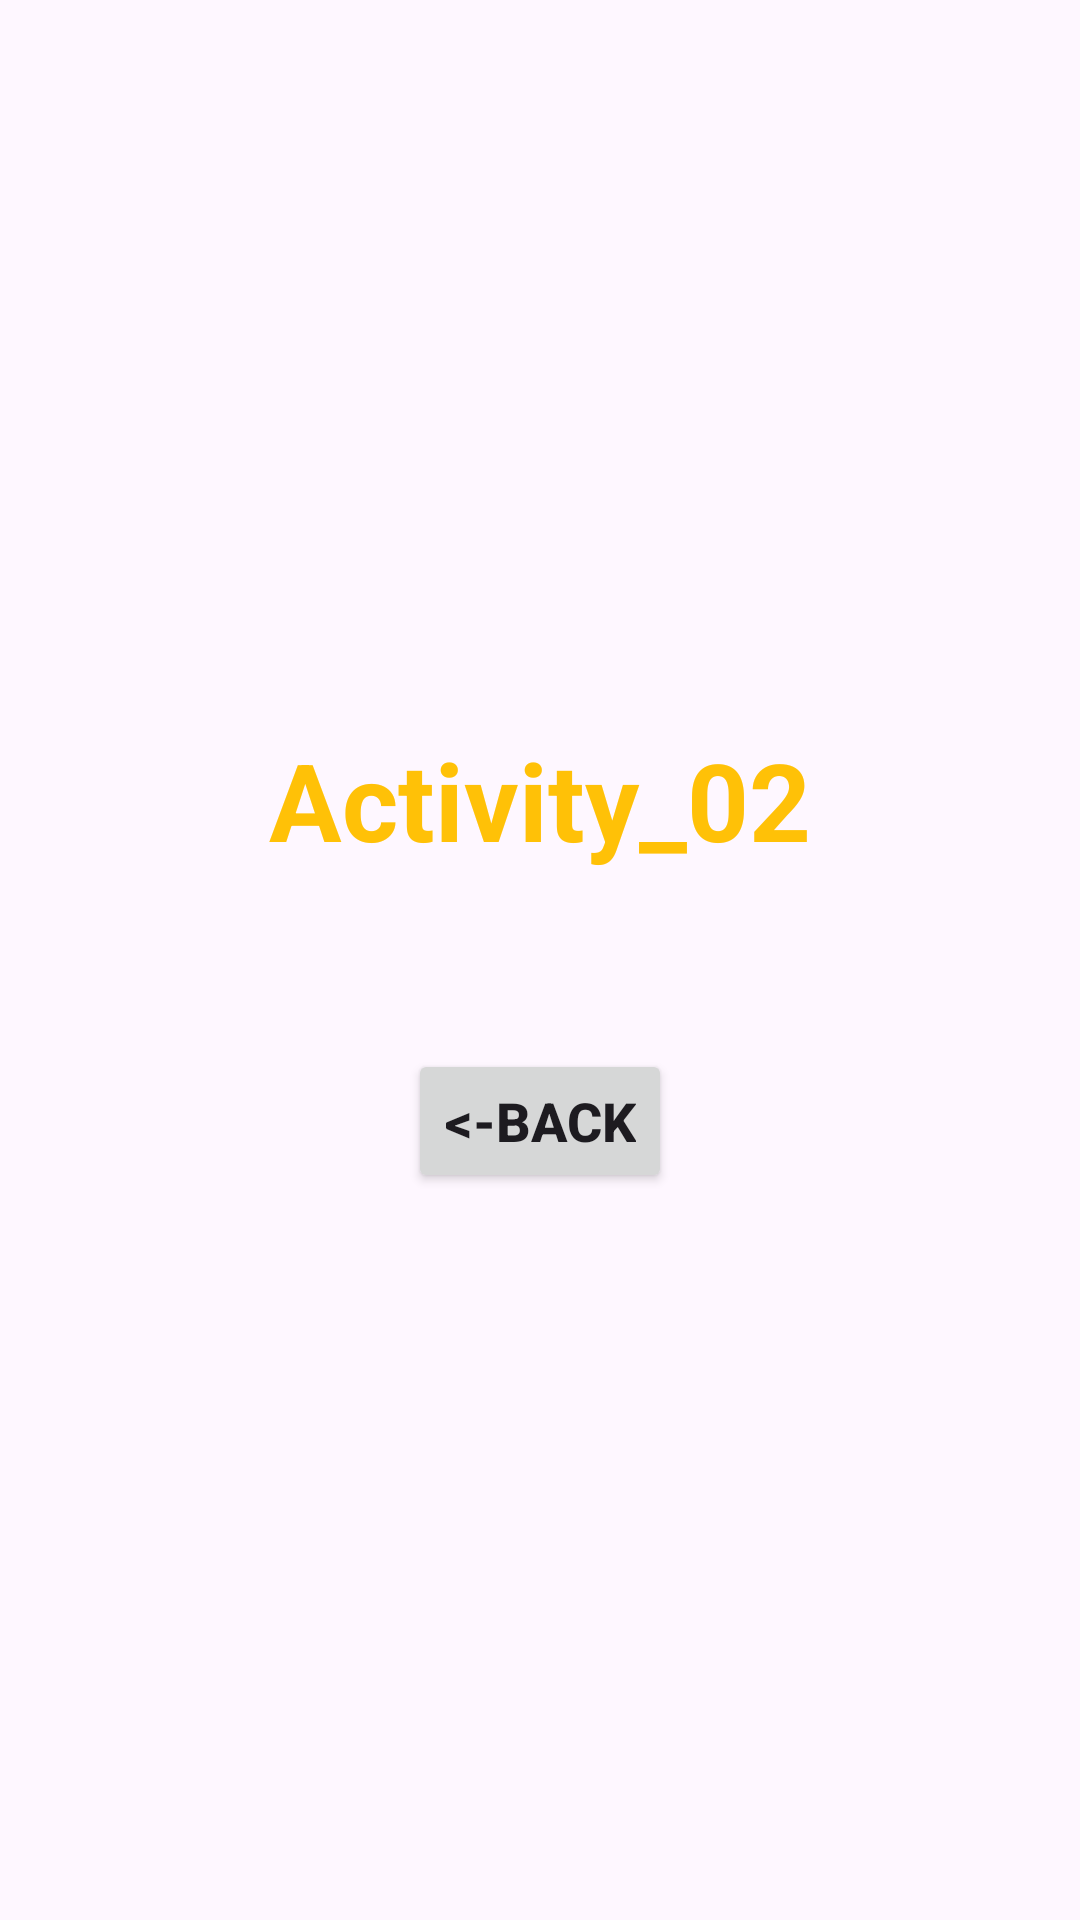

Layout XML and referenced resources for this Android screen:
<!-- AndroidManifest.xml: application theme Theme.Android_Assignment -->
<!-- res/layout/activity_main02.xml -->
<?xml version="1.0" encoding="utf-8"?>
<LinearLayout
    xmlns:android="http://schemas.android.com/apk/res/android"
    xmlns:app="http://schemas.android.com/apk/res-auto"
    xmlns:tools="http://schemas.android.com/tools"
    android:layout_width="match_parent"
    android:layout_height="match_parent"
    tools:context=".MainActivity_02"
    android:orientation="vertical"
    android:gravity="center"
    >
    <TextView
        android:layout_width="wrap_content"
        android:layout_height="wrap_content"
        android:text="@string/activity_02"
        android:textSize="36sp"
        android:textStyle="bold"
        android:textColor="@color/yellow"
        />
    <TextView
        android:id="@+id/receiveNo_id"
        android:layout_width="wrap_content"
        android:layout_height="wrap_content"
        android:textSize="20sp"
        android:ems="10"
        android:textStyle="bold"
        android:layout_marginTop="16dp"
        />
    <Button
        android:id="@+id/backBtn_id"
        android:layout_width="wrap_content"
        android:layout_height="wrap_content"
        android:text="@string/back"
        android:textSize="18sp"
        android:textStyle="bold"
        android:layout_marginTop="16dp"
        />

</LinearLayout>
<!-- resources referenced by this layout -->
<resources>
  <color name="yellow">#FFC107</color>
  <string name="activity_02">Activity_02</string>
  <string name="back">&lt;-Back</string>
  <style name="Theme.Android_Assignment" parent="Base.Theme.Android_Assignment" />
  <style name="Base.Theme.Android_Assignment" parent="Theme.Material3.DayNight.NoActionBar">
          
          
      </style>
</resources>
